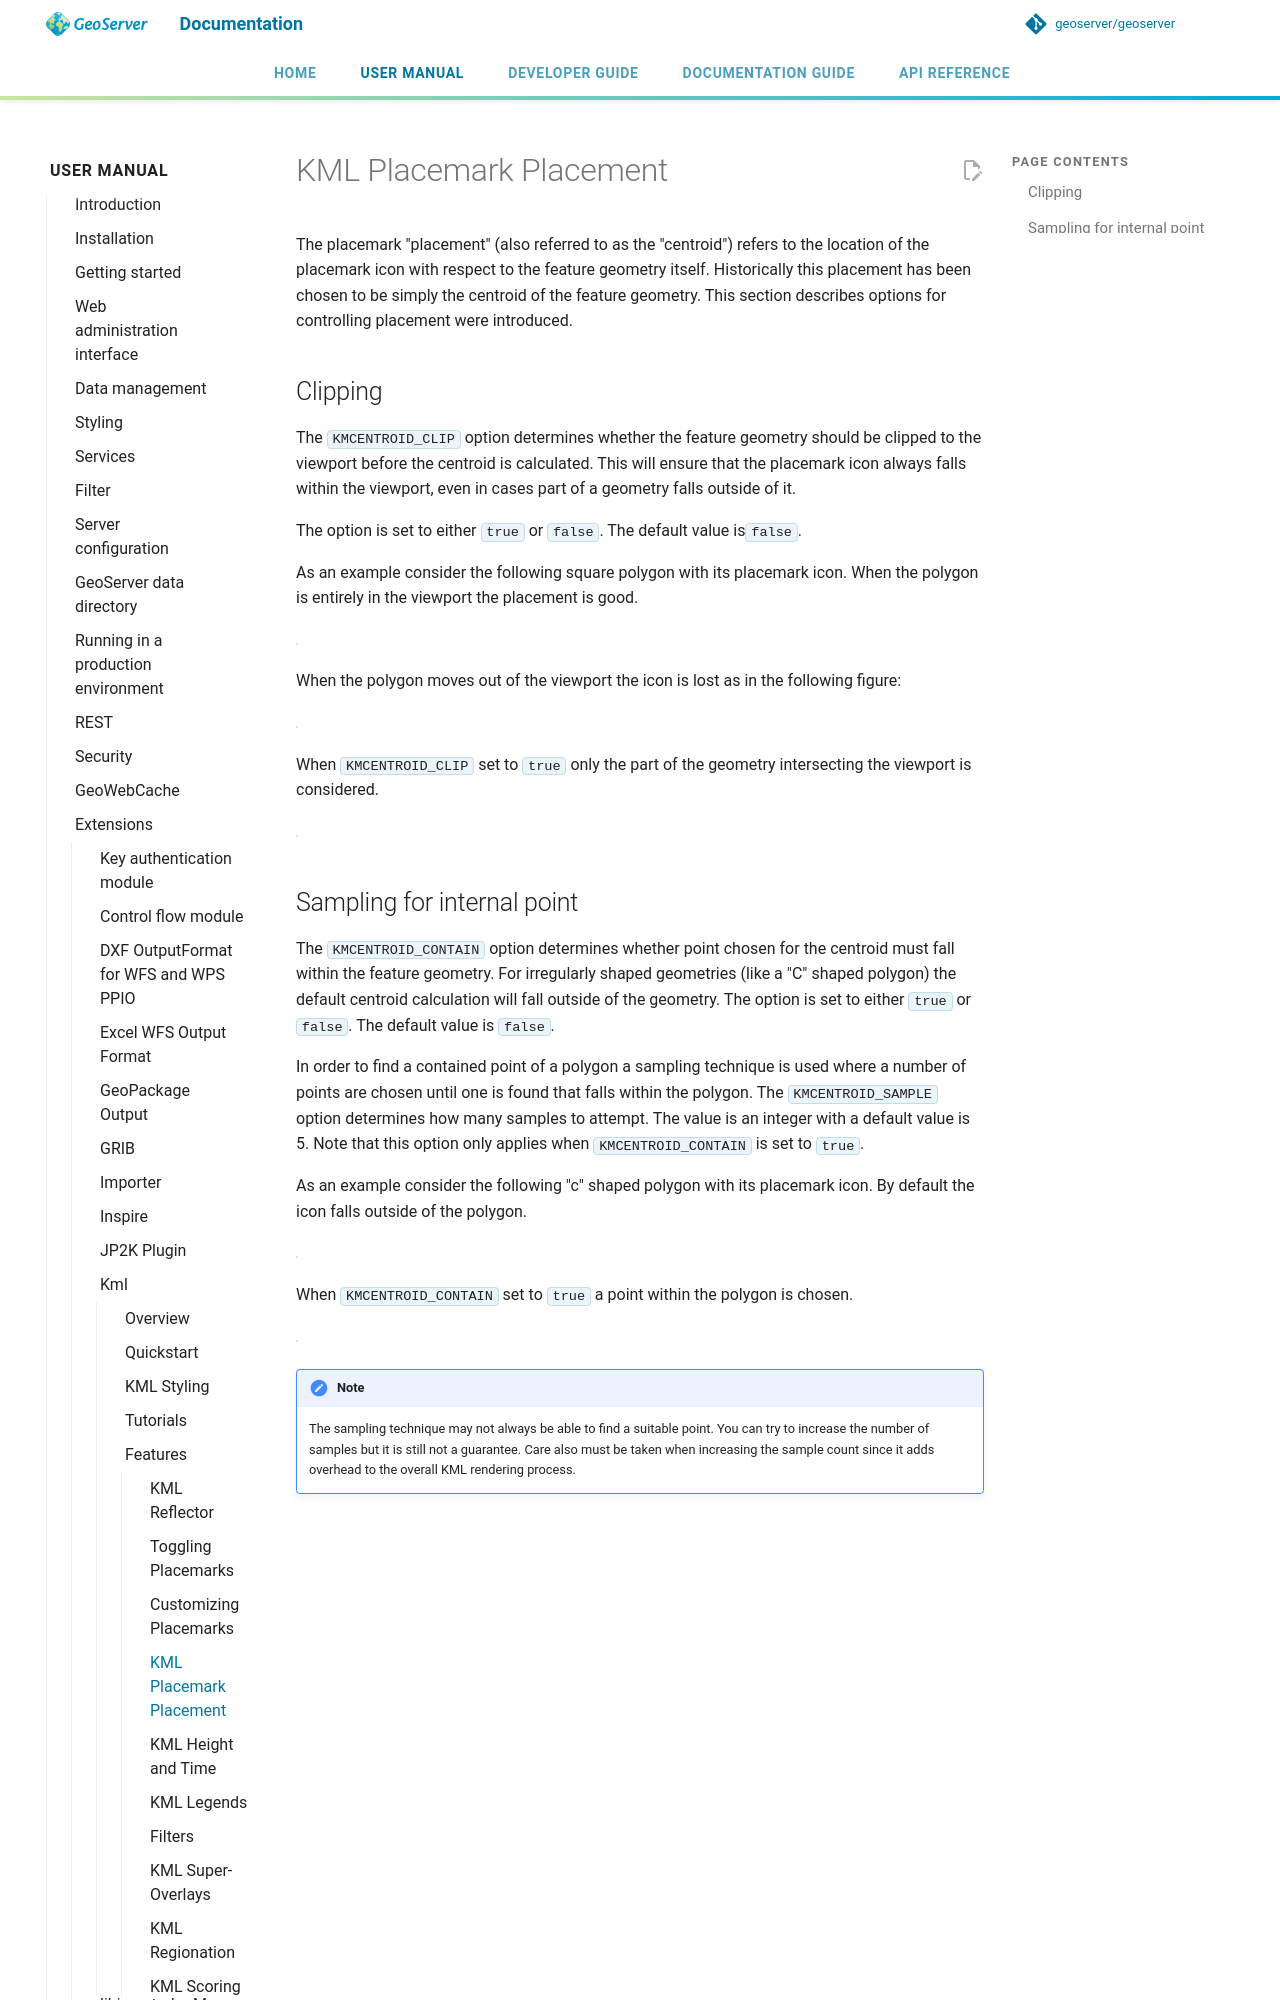

repository: petersmythe/geoserver · page: latest/en/user/extensions/kml/features/kmlcentroids/index.html · generator: mkdocs

# KML Placemark Placement

The placemark "placement" (also referred to as the "centroid") refers to the location of the placemark icon with respect to the feature geometry itself. Historically this placement has been chosen to be simply the centroid of the feature geometry. This section describes options for controlling placement were introduced.

## Clipping

The `KMCENTROID_CLIP` option determines whether the feature geometry should be clipped to the viewport before the centroid is calculated. This will ensure that the placemark icon always falls within the viewport, even in cases part of a geometry falls outside of it.

The option is set to either `true` or `false`. The default value is`false`.

As an example consider the following square polygon with its placemark icon. When the polygon is entirely in the viewport the placement is good.

![](images/centroid_clip0.png)

When the polygon moves out of the viewport the icon is lost as in the following figure:

![](images/centroid_clip1.png)

When `KMCENTROID_CLIP` set to `true` only the part of the geometry intersecting the viewport is considered.

![](images/centroid_clip2.png)
